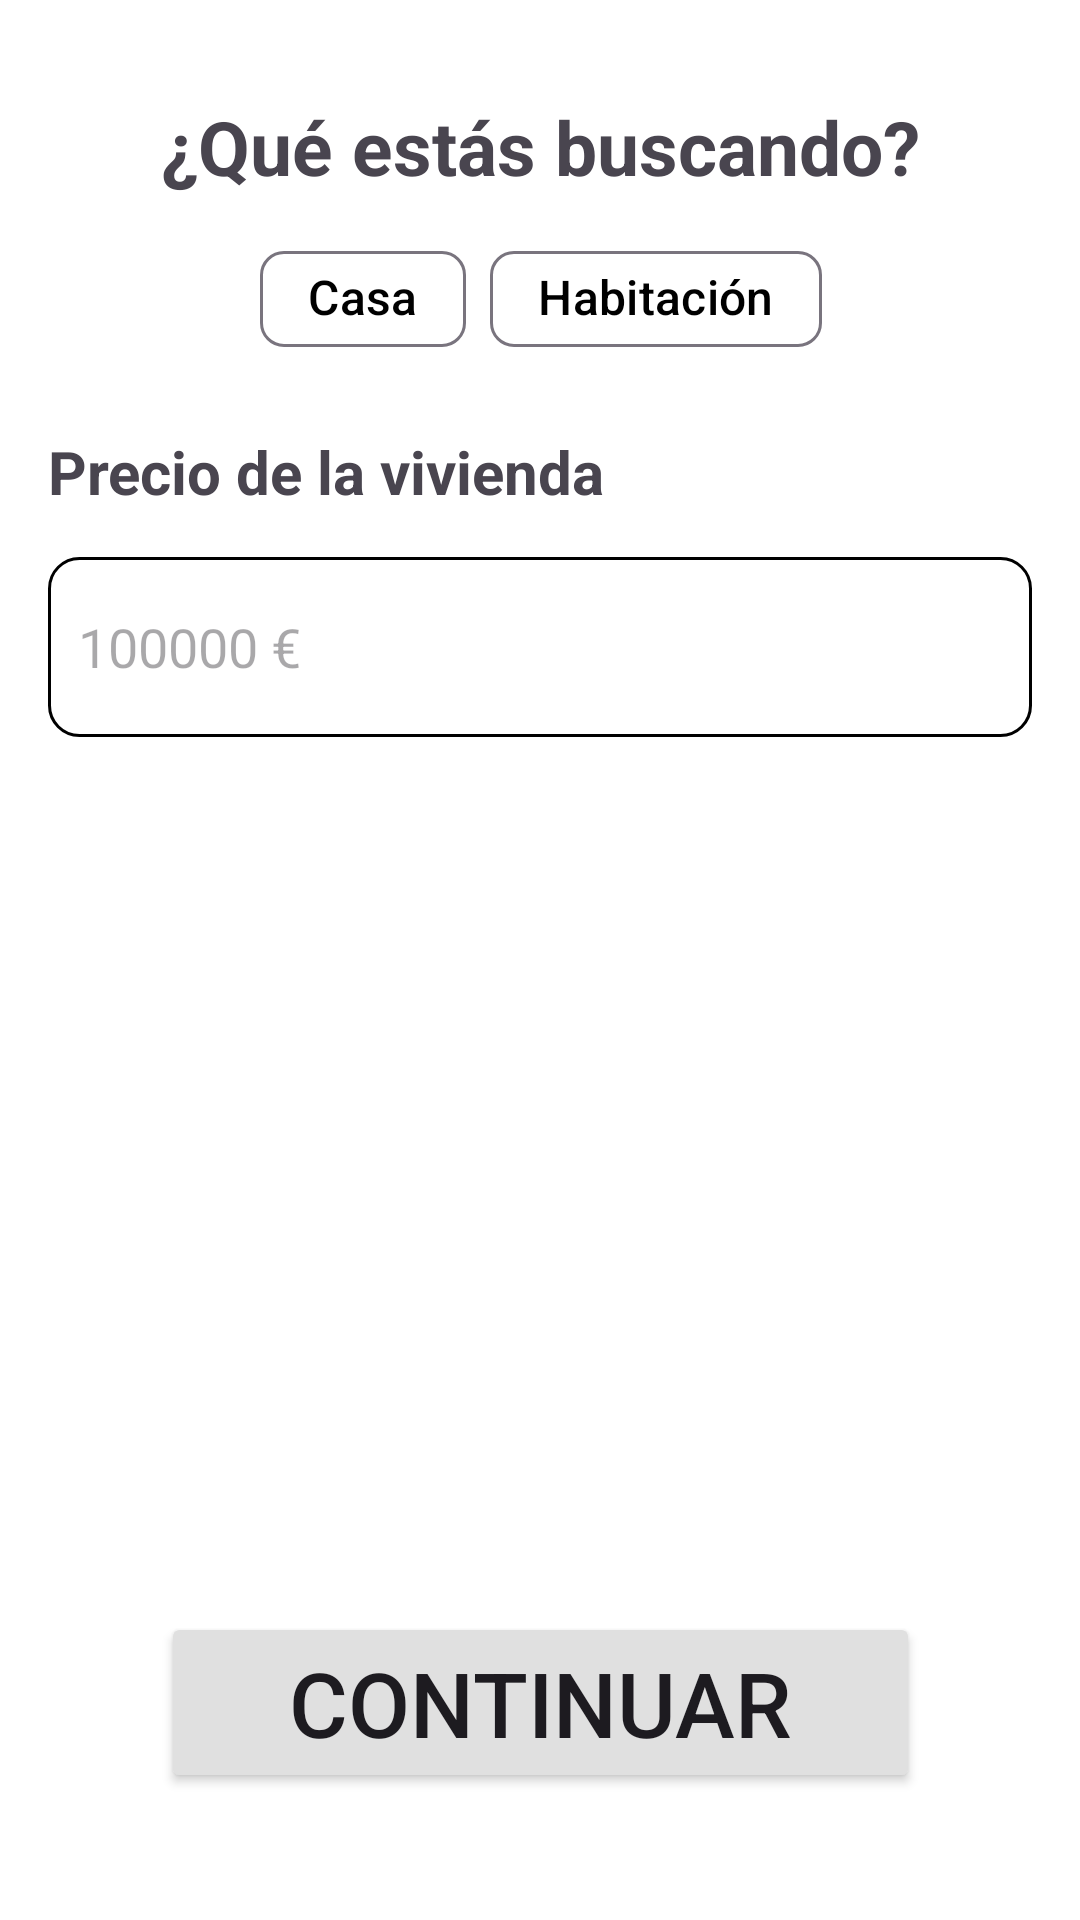

Write the Android layout XML for this screen, with the resource values it uses.
<!-- AndroidManifest.xml: application theme Theme.V3FindMyRoommate -->
<!-- res/layout/property_type_fragment.xml -->
<?xml version="1.0" encoding="utf-8"?>
<androidx.constraintlayout.widget.ConstraintLayout xmlns:android="http://schemas.android.com/apk/res/android"
    android:layout_width="match_parent"
    android:layout_height="match_parent"
    android:id="@+id/propertyTypeFragment"
    android:padding="16dp"
    xmlns:app="http://schemas.android.com/apk/res-auto">


    <TextView
        android:id="@+id/propertyTypeMessage"
        android:layout_width="wrap_content"
        android:layout_height="wrap_content"
        app:layout_constraintStart_toStartOf="parent"
        app:layout_constraintEnd_toEndOf="parent"
        app:layout_constraintTop_toTopOf="parent"
        android:layout_marginTop="16dp"
        android:text="@string/property_type_message"
        android:textStyle="bold"
        android:textSize="25sp"
        />
    <com.google.android.material.chip.ChipGroup
        android:id="@+id/propertyTypeChipGroup"
        android:layout_width="wrap_content"
        android:layout_height="wrap_content"
        app:layout_constraintStart_toStartOf="@id/propertyTypeMessage"
        app:layout_constraintEnd_toEndOf="@+id/propertyTypeMessage"
        app:layout_constraintTop_toBottomOf="@id/propertyTypeMessage"
        android:layout_marginTop="10dp"
        app:singleSelection="true">
        <com.google.android.material.chip.Chip
            android:id="@+id/houseChipGroup"
            android:layout_width="wrap_content"
            android:layout_height="wrap_content"
            android:checkable="true"
            android:textSize="16sp"
            android:text="@string/house_property_type_label"/>
        <com.google.android.material.chip.Chip
            android:id="@+id/roomChipGroup"
            android:layout_width="wrap_content"
            android:layout_height="wrap_content"
            android:checkable="true"
            android:textSize="16sp"
            android:text="@string/room_property_type_label"/>
    </com.google.android.material.chip.ChipGroup>


    <TextView
        android:id="@+id/propertyPriceHeader"
        android:layout_width="wrap_content"
        android:layout_height="wrap_content"
        android:text="@string/property_price"
        android:textStyle="bold"
        android:textSize="20sp"
        app:layout_constraintTop_toBottomOf="@+id/propertyTypeChipGroup"
        app:layout_constraintStart_toStartOf="parent"
        android:layout_marginTop="20dp"/>

    <EditText
        android:id="@+id/maxBudgetInput"
        android:layout_width="0dp"
        android:layout_height="60dp"
        android:background="@drawable/edit_text_custom"
        android:paddingStart="10dp"
        android:layout_marginTop="15dp"
        android:hint="100000 €"
        android:inputType="number"
        app:layout_constraintStart_toStartOf="parent"
        app:layout_constraintEnd_toEndOf="parent"
        app:layout_constraintTop_toBottomOf="@+id/propertyPriceHeader"
        />







    <Button
        android:id="@+id/continueButton"
        android:layout_width="0dp"
        android:layout_height="wrap_content"
        android:text="@string/continue_"
        app:layout_constraintTop_toTopOf="parent"
        app:layout_constraintBottom_toBottomOf="parent"
        app:layout_constraintStart_toStartOf="@+id/propertyTypeMessage"
        app:layout_constraintEnd_toEndOf="@+id/propertyTypeMessage"
        android:layout_marginTop="20dp"
        android:layout_marginEnd="0dp"
        android:textSize="30sp"
        android:backgroundTint="?attr/colorButtonNormal"
        app:layout_constraintVertical_bias="0.95"/>





</androidx.constraintlayout.widget.ConstraintLayout>
<!-- resources referenced by this layout -->
<resources>
  <!-- drawable edit_text_custom (drawable) -->
  <?xml version="1.0" encoding="utf-8"?>
  <selector xmlns:android="http://schemas.android.com/apk/res/android">
      <item android:state_enabled="true" android:state_focused="true">
          <shape android:shape="rectangle">
              <corners android:radius="10dp" />
              <stroke android:color="?attr/colorSecondary" android:width="1dp" />
          </shape>
      </item>
  
      <item android:state_enabled="true">
          <shape android:shape="rectangle">
              <solid android:color="?attr/colorSurface" />
              <corners android:radius="10dp" />
              <stroke android:color="?attr/colorOnSurface" android:width="1dp" />
          </shape>
      </item>
  </selector>
  <string name="continue_">Continuar</string>
  <string name="house_property_type_label">Casa</string>
  <string name="property_price">Precio de la vivienda</string>
  <string name="property_type_message">¿Qué estás buscando?</string>
  <string name="room_property_type_label">Habitación</string>
  <style name="Theme.V3FindMyRoommate" parent="Base.Theme.V3FindMyRoommate" />
  <style name="Base.Theme.V3FindMyRoommate" parent="Theme.Material3.DayNight.NoActionBar">
          
          <item name="android:windowBackground">@color/white</item> 
          <item name="colorSurface">@color/white</item> 
          <item name="colorOnSurface">@color/black</item> 
  
          
          <item name="colorPrimary">@color/white</item>
          <item name="colorOnPrimary">@color/black</item>
  
          <item name="alertDialogTheme">@style/AppCompatAlertDialogStyle</item>
  
  
          <item name="colorButtonNormal">@color/light_gray</item> 
  
          
          <item name="colorSecondary">@color/light_gray</item>
          <item name="colorOnSecondary">@color/black</item>
      </style>
  <color name="white">#FFFFFFFF</color>
  <color name="black">#FF000000</color>
  <style name="AppCompatAlertDialogStyle" parent="Theme.AppCompat.Light.Dialog.Alert">
          <item name="android:buttonTint">@color/dark_gray</item>
      </style>
  <color name="light_gray">#E0E0E0</color>
  <color name="dark_gray">#424242</color>
</resources>
